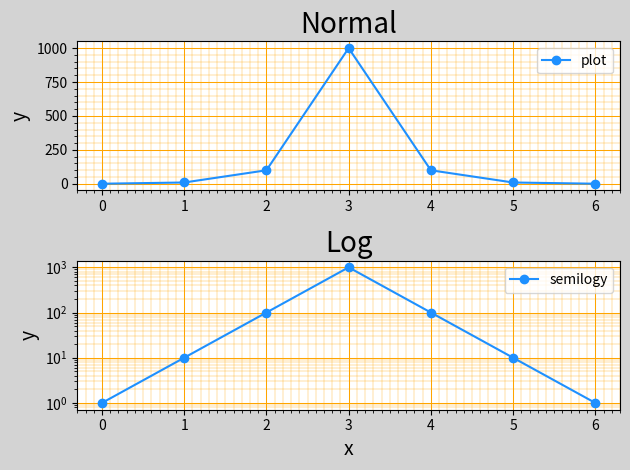

This chart was generated by the following Python code:
#!/usr/bin/env python3
# -*- coding: utf-8 -*-
"""
Created on Thu May  2 22:51:54 2019

@author: yujzhang
"""

import numpy as np
import matplotlib.pyplot as mp

y = np.array([1, 10, 100, 1000, 100, 10, 1 ])

mp.figure('Normal & Log', facecolor='lightgray')
mp.subplot(211)
mp.title('Normal', fontsize=20)
mp.ylabel('y', fontsize=14)

ax = mp.gca()
ax.xaxis.set_major_locator(mp.MultipleLocator(1.0))
ax.xaxis.set_minor_locator(mp.MultipleLocator(0.1))
ax.yaxis.set_major_locator(mp.MultipleLocator(250))
ax.yaxis.set_minor_locator(mp.MultipleLocator(50))

mp.tick_params(labelsize=10)
ax.grid(which='major', axis='both', linewidth=0.75,
     linestyle='-', color='orange')
ax.grid(which='minor', axis='both', linewidth=0.25,
     linestyle='-', color='orange')
mp.plot(y, '-o', c='dodgerblue', label='plot')
mp.legend()


mp.subplot(212)
mp.title('Log', fontsize=20)
mp.xlabel('x', fontsize=14)
mp.ylabel('y', fontsize=14)

ax = mp.gca()
ax.xaxis.set_major_locator(mp.MultipleLocator(1.0))
ax.xaxis.set_minor_locator(mp.MultipleLocator(0.1))

mp.tick_params(labelsize=10)
ax.grid(which='major', axis='both', linewidth=0.75,
     linestyle='-', color='orange')
ax.grid(which='minor', axis='both', linewidth=0.25,
     linestyle='-', color='orange')
mp.semilogy(y, '-o', c='dodgerblue', label='semilogy')
mp.legend()


mp.tight_layout()
mp.show()
